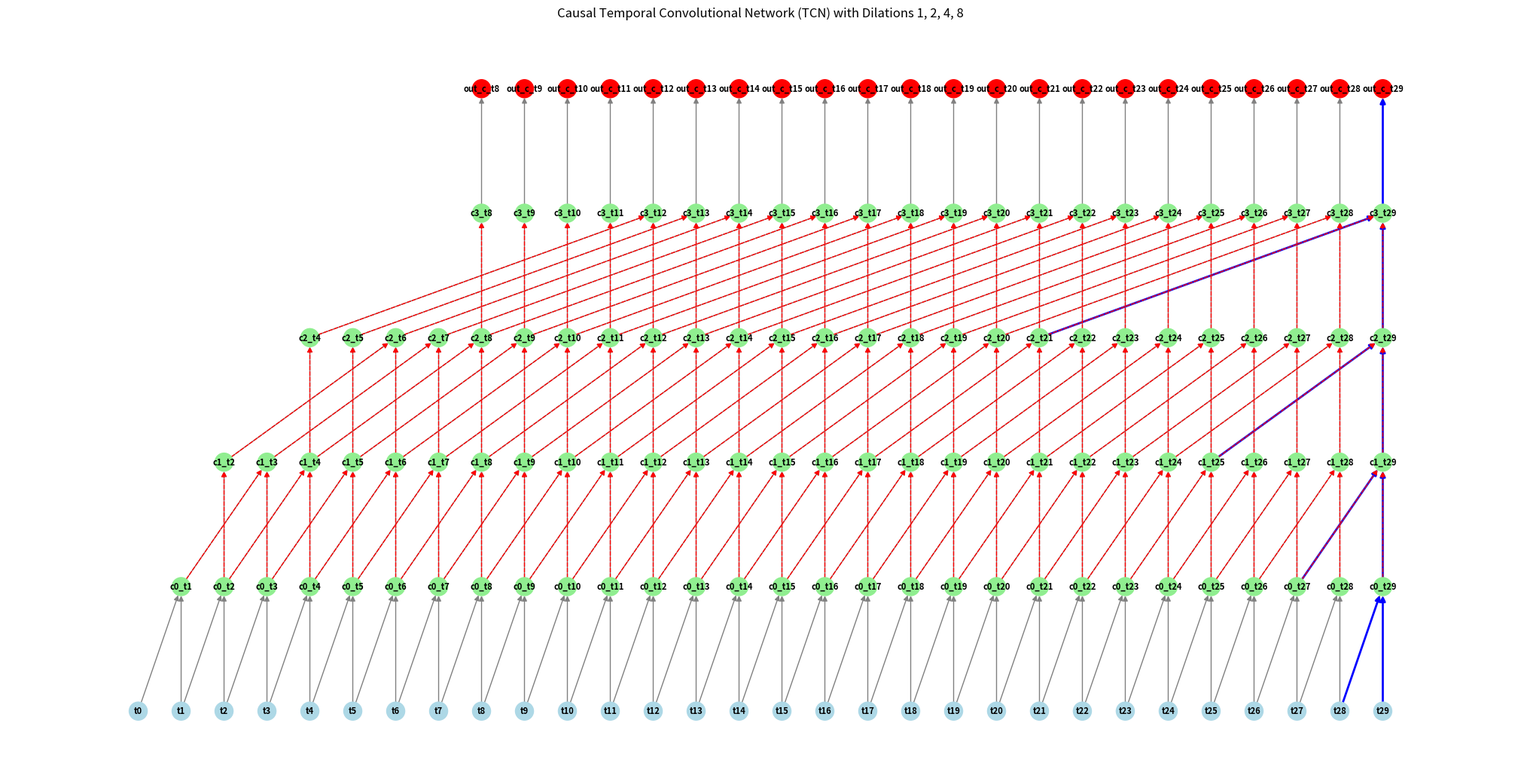
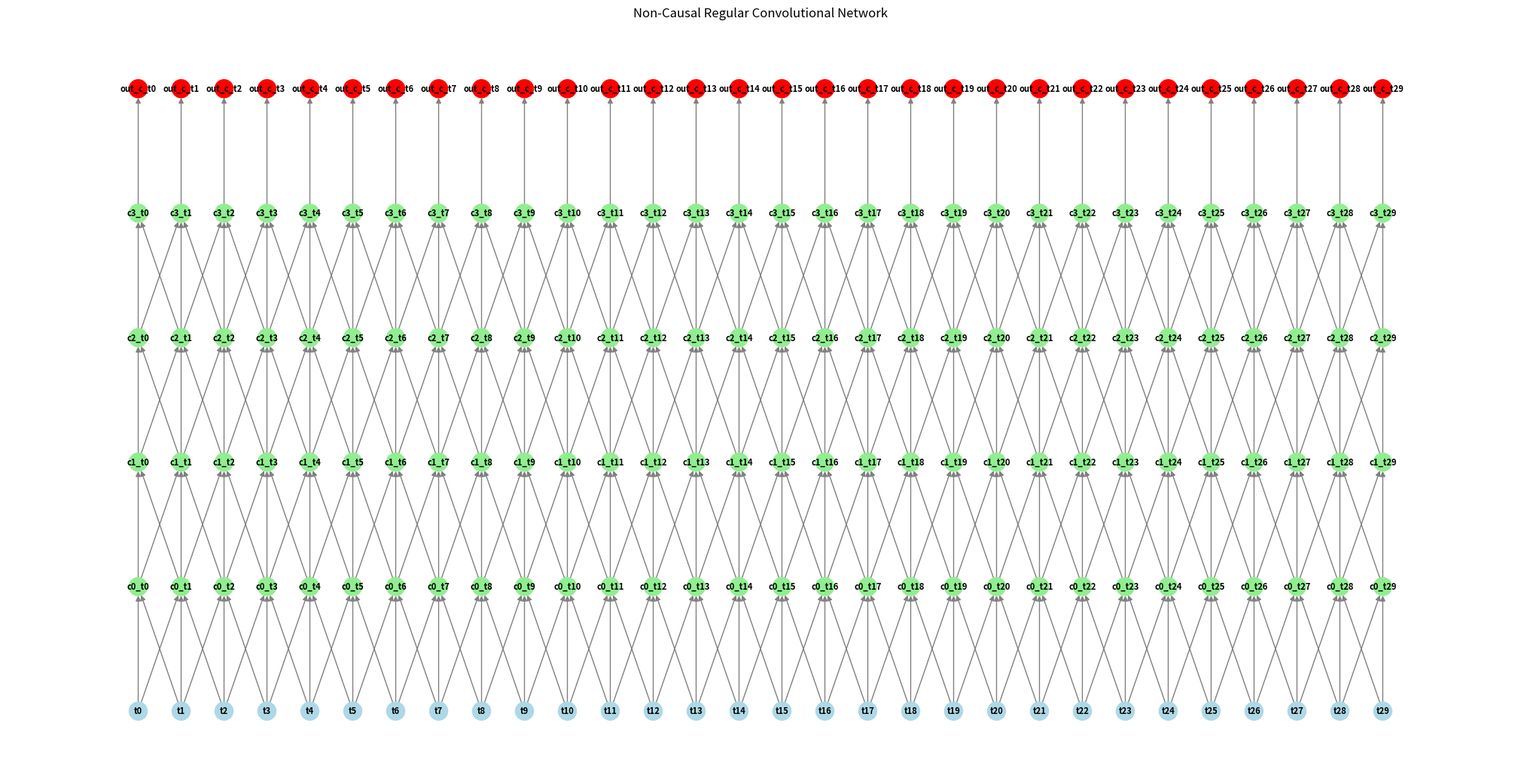

Source code (Python) for these figures, in order:

import matplotlib.pyplot as plt
import networkx as nx

def draw_detailed_tcn_grid_flipped_causal(num_timepoints=30, kernel_size=2, dilations=[1, 2, 4, 8]):
    G = nx.DiGraph()

    # Generate input nodes (timepoints)
    for t in range(num_timepoints):
        G.add_node(f"t{t}", pos=(t, 0), layer="input")

    # Generate dilated causal convolutional layers
    paths_to_highlight = []
    all_edges = []
    dependency_edges = []
    
    for i, dilation in enumerate(dilations):
        for t in range(num_timepoints):
            if t >= dilation * (kernel_size - 1):
                G.add_node(f"c{i}_t{t}", pos=(t, i + 1), layer="conv")
                for k in range(kernel_size):
                    prev_t = t - k * dilation
                    if prev_t >= 0:
                        edge_start = f"t{prev_t}" if i == 0 else f"c{i - 1}_t{prev_t}"
                        if G.has_node(edge_start):  # Ensure the previous node exists
                            edge = (edge_start, f"c{i}_t{t}")
                            all_edges.append(edge)
                            if i > 0:
                                dependency_edges.append(edge)
                            if t == num_timepoints - 1:  # rightmost point
                                paths_to_highlight.append(edge)

    # Generate output nodes for causal convolutions
    for t in range(num_timepoints):
        if G.has_node(f"c{len(dilations) - 1}_t{t}"):  # Ensure the previous node exists
            G.add_node(f"out_c_t{t}", pos=(t, len(dilations) + 1), layer="output")
            edge = (f"c{len(dilations) - 1}_t{t}", f"out_c_t{t}")
            all_edges.append(edge)
            if t == num_timepoints - 1:  # rightmost point
                paths_to_highlight.append(edge)

    # Draw the graph
    pos = nx.get_node_attributes(G, 'pos')
    labels = {node: node for node in G.nodes()}

    # Color nodes based on layers
    node_colors = []
    for node in G.nodes():
        layer = G.nodes[node]['layer']
        if layer == "input":
            node_colors.append('lightblue')
        elif layer == "conv":
            node_colors.append('lightgreen')
        elif layer == "output":
            node_colors.append('red')

    plt.figure(figsize=(20, 10))
    nx.draw(G, pos, labels=labels, with_labels=True, node_size=300, node_color=node_colors, font_size=8, font_weight='bold', edge_color='gray')

    # Draw all edges in gray
    nx.draw_networkx_edges(G, pos, edgelist=all_edges, edge_color='gray', width=1)

    # Highlight the path for the rightmost point in blue
    nx.draw_networkx_edges(G, pos, edgelist=paths_to_highlight, edge_color='blue', width=2)

    # Highlight the dependency paths in red
    nx.draw_networkx_edges(G, pos, edgelist=dependency_edges, edge_color='red', width=1, style='dashed')

    plt.title("Causal Temporal Convolutional Network (TCN) with Dilations 1, 2, 4, 8")
    plt.show()

draw_detailed_tcn_grid_flipped_causal()


def draw_detailed_tcn_grid_flipped_noncausal(num_timepoints=30, kernel_size=2, layers=4):
    G = nx.DiGraph()

    # Generate input nodes (timepoints)
    for t in range(num_timepoints):
        G.add_node(f"t{t}", pos=(t, 0), layer="input")

    # Generate regular convolutional layers
    all_edges = []
    for i in range(layers):
        for t in range(num_timepoints):
            G.add_node(f"c{i}_t{t}", pos=(t, i + 1), layer="conv")
            for k in range(-(kernel_size // 2), (kernel_size // 2) + 1):
                prev_t = t + k
                if 0 <= prev_t < num_timepoints:
                    edge_start = f"t{prev_t}" if i == 0 else f"c{i - 1}_t{prev_t}"
                    if G.has_node(edge_start):  # Ensure the previous node exists
                        edge = (edge_start, f"c{i}_t{t}")
                        all_edges.append(edge)

    # Generate output nodes for regular convolutions
    for t in range(num_timepoints):
        G.add_node(f"out_c_t{t}", pos=(t, layers + 1), layer="output")
        edge = (f"c{layers - 1}_t{t}", f"out_c_t{t}")
        all_edges.append(edge)

    # Draw the graph
    pos = nx.get_node_attributes(G, 'pos')
    labels = {node: node for node in G.nodes()}

    # Color nodes based on layers
    node_colors = []
    for node in G.nodes():
        layer = G.nodes[node]['layer']
        if layer == "input":
            node_colors.append('lightblue')
        elif layer == "conv":
            node_colors.append('lightgreen')
        elif layer == "output":
            node_colors.append('red')

    plt.figure(figsize=(20, 10))
    nx.draw(G, pos, labels=labels, with_labels=True, node_size=300, node_color=node_colors, font_size=8, font_weight='bold', edge_color='gray')

    # Draw all edges in gray
    nx.draw_networkx_edges(G, pos, edgelist=all_edges, edge_color='gray', width=1)

    plt.title("Non-Causal Regular Convolutional Network")
    plt.show()

draw_detailed_tcn_grid_flipped_noncausal()
